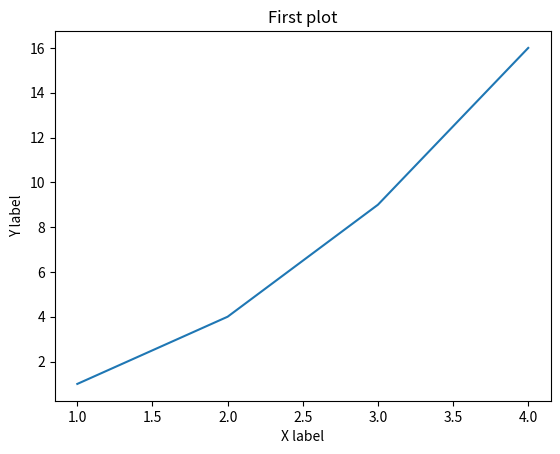

Write the Python code that produced this figure.
import matplotlib.pyplot as plt
import numpy as np 

plt.plot([1, 2, 3, 4],[1,4,9,16])
plt.title ("First plot")
plt.xlabel("X label")
plt.ylabel("Y label")
plt.show()